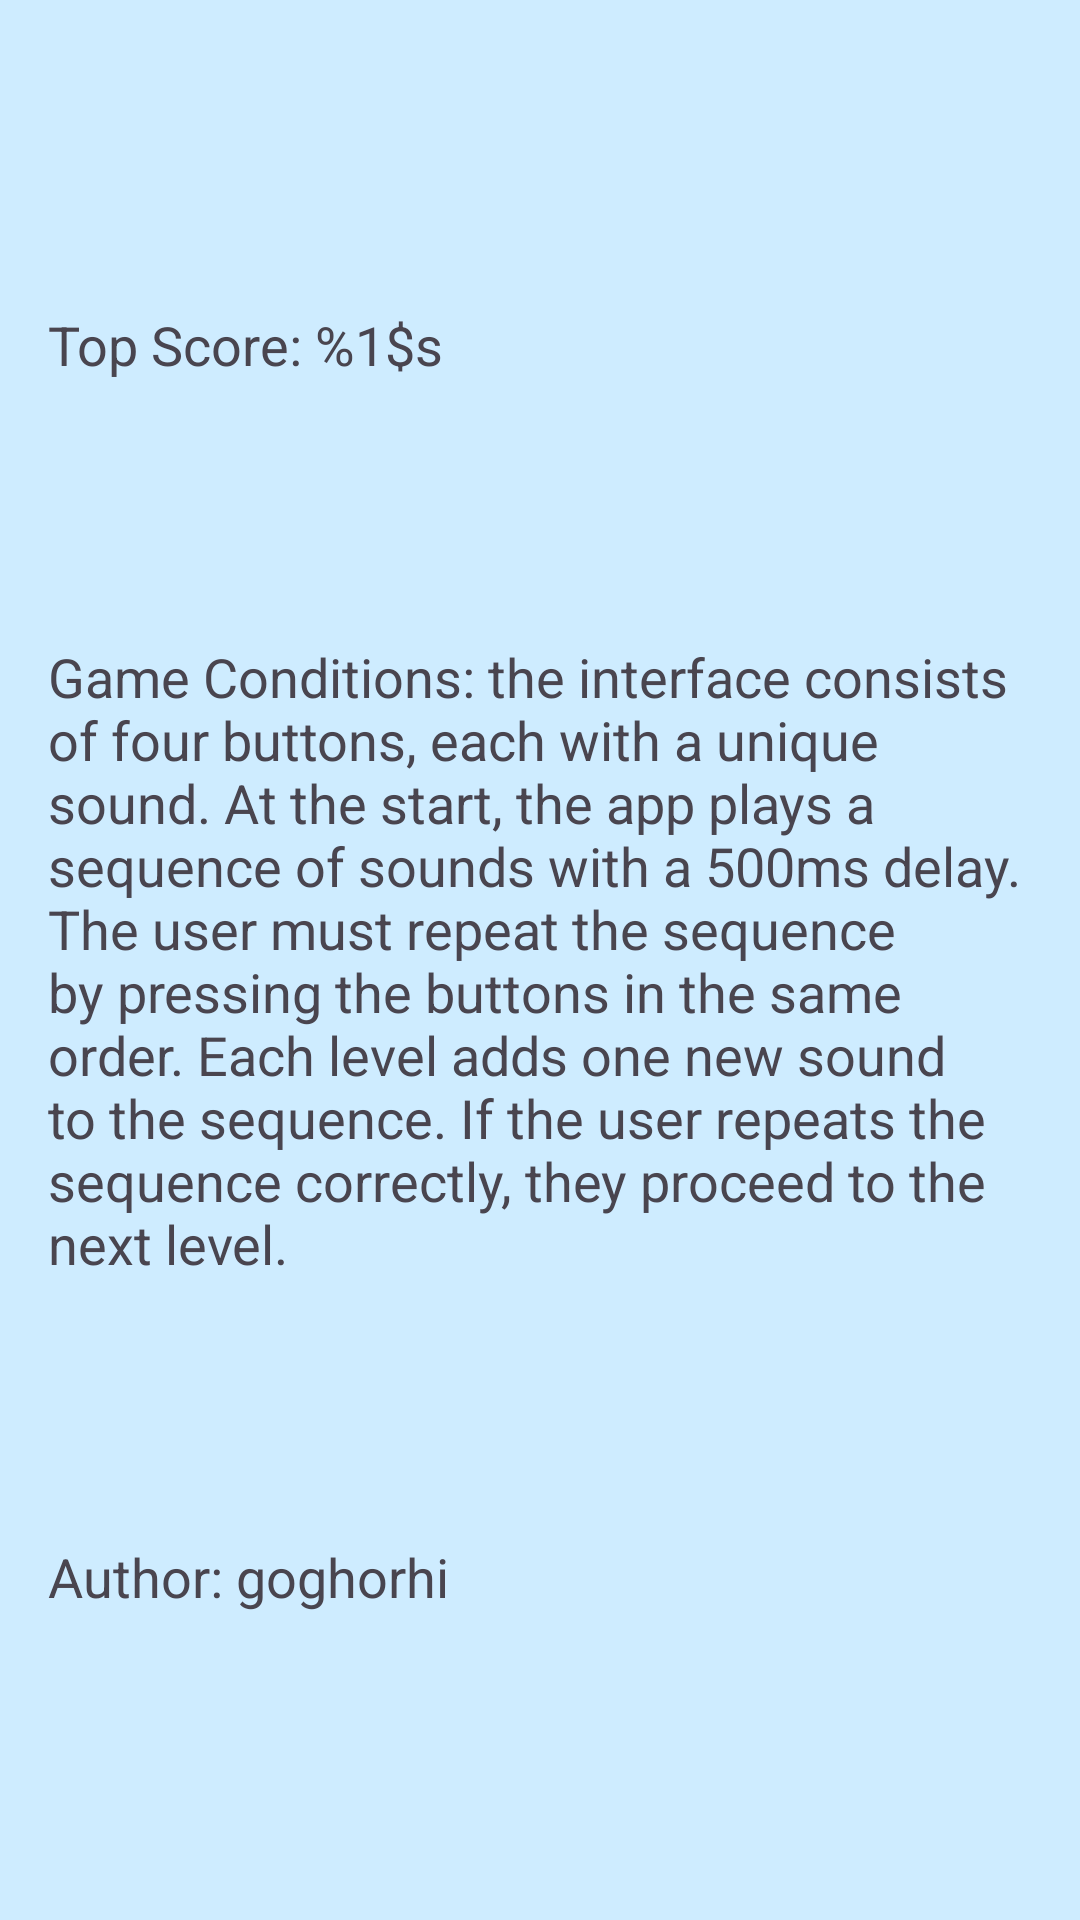

Reconstruct the res/layout file that produces this screen, plus the resources it refers to.
<!-- AndroidManifest.xml: application theme Theme.Ex06 -->
<!-- res/layout/fragment_about.xml -->
<?xml version="1.0" encoding="utf-8"?>
<layout xmlns:android="http://schemas.android.com/apk/res/android"
    xmlns:app="http://schemas.android.com/apk/res-auto">

    <data>
        
    </data>

    <android.widget.ScrollView
        android:layout_width="match_parent"
        android:layout_height="match_parent"
        android:fillViewport="true">

        <androidx.constraintlayout.widget.ConstraintLayout
            android:layout_width="match_parent"
            android:layout_height="wrap_content"
            android:padding="16dp">

            <TextView
                android:id="@+id/recordTextView"
                android:layout_width="0dp"
                android:layout_height="wrap_content"
                android:text="@string/top_score_text"
                android:textSize="18sp"
                app:layout_constraintTop_toTopOf="parent"
                app:layout_constraintStart_toStartOf="parent"
                app:layout_constraintEnd_toEndOf="parent"
                app:layout_constraintBottom_toTopOf="@id/gameConditionsTextView"
                app:layout_constraintVertical_chainStyle="spread" />

            <TextView
                android:id="@+id/gameConditionsTextView"
                android:layout_width="0dp"
                android:layout_height="wrap_content"
                android:text="@string/game_conditions"
                android:textSize="18sp"
                app:layout_constraintTop_toBottomOf="@id/recordTextView"
                app:layout_constraintStart_toStartOf="parent"
                app:layout_constraintEnd_toEndOf="parent"
                app:layout_constraintBottom_toTopOf="@id/authorTextView"
                app:layout_constraintVertical_chainStyle="spread" />

            <TextView
                android:id="@+id/authorTextView"
                android:layout_width="0dp"
                android:layout_height="wrap_content"
                android:text="@string/author"
                android:textSize="18sp"
                app:layout_constraintTop_toBottomOf="@id/gameConditionsTextView"
                app:layout_constraintStart_toStartOf="parent"
                app:layout_constraintEnd_toEndOf="parent"
                app:layout_constraintBottom_toBottomOf="parent" />

        </androidx.constraintlayout.widget.ConstraintLayout>

    </android.widget.ScrollView>

</layout>
<!-- resources referenced by this layout -->
<resources>
  <string name="author">Author: goghorhi</string>
  <string name="game_conditions">Game Conditions: the interface consists of four buttons, each with a unique sound. At the start, the app plays a sequence of sounds with a 500ms delay. The user must repeat the sequence by pressing the buttons in the same order. Each level adds one new sound to the sequence. If the user repeats the sequence correctly, they proceed to the next level.</string>
  <string name="top_score_text">Top Score: %1$s</string>
  <style name="Theme.Ex06" parent="Base.Theme.Ex06" />
  <style name="Base.Theme.Ex06" parent="Theme.Material3.DayNight.NoActionBar">
          <item name="colorPrimary">@color/lightPink</item>
          <item name="colorPrimaryDark">@color/darkPink</item>
          <item name="android:windowBackground">@color/lightBlue</item>
          <item name="colorAccent">@color/darkBlue</item>
          <item name="colorOnPrimary">@color/black</item>
      </style>
  <color name="lightPink">#EBC2E8</color>
  <color name="darkPink">#BB115E</color>
  <color name="lightBlue">#CEECFF</color>
  <color name="darkBlue">#1599EB</color>
  <color name="black">#000000</color>
</resources>
